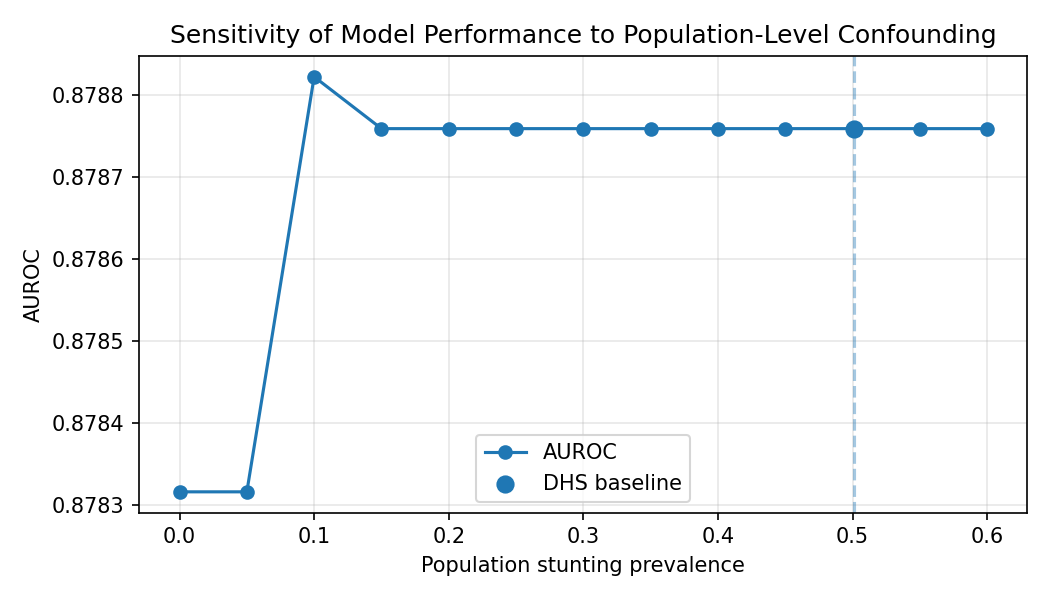

Data behind this chart, as committed beside it:
population_stunting, auroc
0.0, 0.8783
0.05, 0.8783
0.1, 0.8788
0.15, 0.8788
0.2, 0.8788
0.25, 0.8788
0.3, 0.8788
0.35, 0.8788
0.4, 0.8788
0.45, 0.8788
0.5, 0.8788
0.55, 0.8788
0.6, 0.8788
